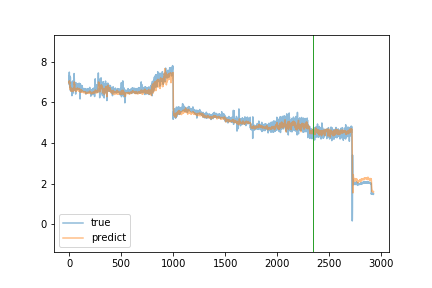

The file beside this chart, header and first rows:
true, predict
6.97, 7.008
7.48, 6.916
6.85, 7.052
7.31, 6.981
6.94, 6.933
6.76, 6.964
7.08, 6.833
6.79, 6.801
6.74, 6.803
6.72, 6.693
6.74, 6.63
7.23, 6.617
6.57, 6.739
6.61, 6.647
6.69, 6.605
6.75, 6.587
6.56, 6.62
6.94, 6.542
6.83, 6.627
6.77, 6.587
6.67, 6.599
6.89, 6.594
6.92, 6.664
6.72, 6.686
6.75, 6.638
6.58, 6.571
6.32, 6.554
6.87, 6.545
6.88, 6.578
7.01, 6.603
6.79, 6.639
6.78, 6.647
6.56, 6.584
6.83, 6.562
6.43, 6.61
6.9, 6.529
6.78, 6.552
6.87, 6.583
7.06, 6.614
6.87, 6.683
6.85, 6.677
6.74, 6.66
6.73, 6.644
6.83, 6.664
6.96, 6.64
6.94, 6.684
7.23, 6.659
7.41, 6.812
7.25, 6.932
7.12, 7
6.67, 6.927
6.91, 6.849
6.78, 6.873
6.6, 6.834
6.63, 6.704
6.73, 6.605
6.82, 6.585
6.62, 6.62
6.82, 6.567
6.92, 6.616
... 2,867 more rows
